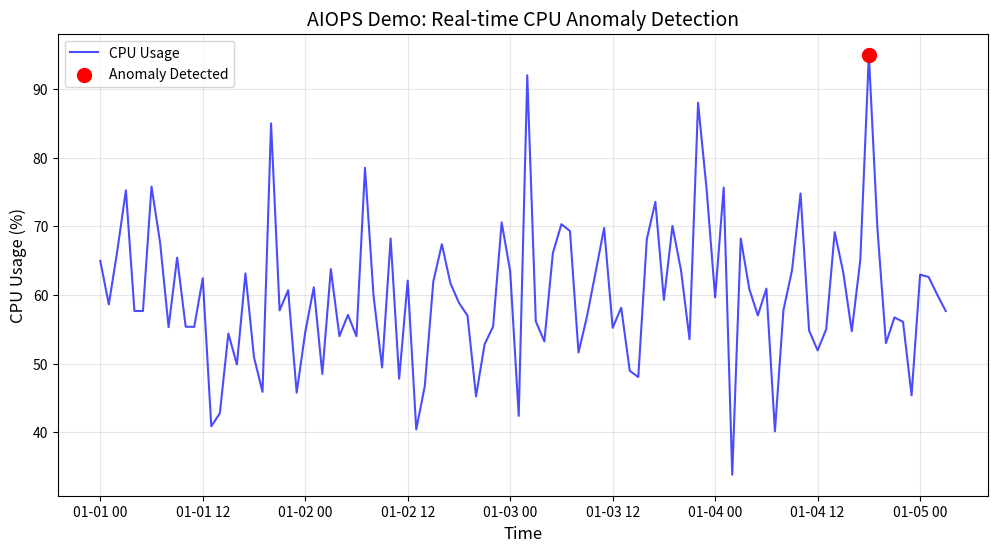

Python code for this plot:
import numpy as np
import pandas as pd
import matplotlib.pyplot as plt
from matplotlib.dates import DateFormatter

# 1. 生成模拟数据（100个时间点的CPU使用率）
np.random.seed(42)  # 保证每次结果一致
normal_data = np.random.normal(loc=60, scale=10, size=100)  # 正常数据（均值60，标准差10）
data = normal_data.copy()
anomaly_indices = [20, 50, 70, 90]  # 随机选4个异常点位置
anomalies = [85, 92, 88, 95]        # 人工插入的异常点
for idx, val in zip(anomaly_indices, anomalies):
    data[idx] = val
timestamps = pd.date_range(start="2025-01-01", periods=100, freq="h")

# 2. 异常检测（Z-Score 算法）
mean = np.mean(data)
std = np.std(data)
z_scores = [(x - mean) / std for x in data]
detected_anomaly_indices = [i for i, z in enumerate(z_scores) if abs(z) > 3]

# 3. 可视化
plt.figure(figsize=(12, 6))
plt.plot(timestamps, data, color='blue', alpha=0.7, label='CPU Usage')
plt.scatter(timestamps[detected_anomaly_indices], data[detected_anomaly_indices], 
            color='red', s=100, zorder=5, label='Anomaly Detected')
plt.title('AIOPS Demo: Real-time CPU Anomaly Detection', fontsize=14)
plt.xlabel('Time', fontsize=12)
plt.ylabel('CPU Usage (%)', fontsize=12)
plt.legend()
plt.grid(alpha=0.3)

# 4. 添加演讲备注（在演示时口头说明）
print("\n" + "="*50)
print("演讲备注：")
print("1. 模拟了服务器CPU使用率数据（正常范围50-70%）")
print("2. AIOPS通过Z-Score算法自动检测到4个异常峰值（>90%）")
print("3. 实际场景中，系统会自动告警并触发根因分析")
print("="*50)

plt.show()
